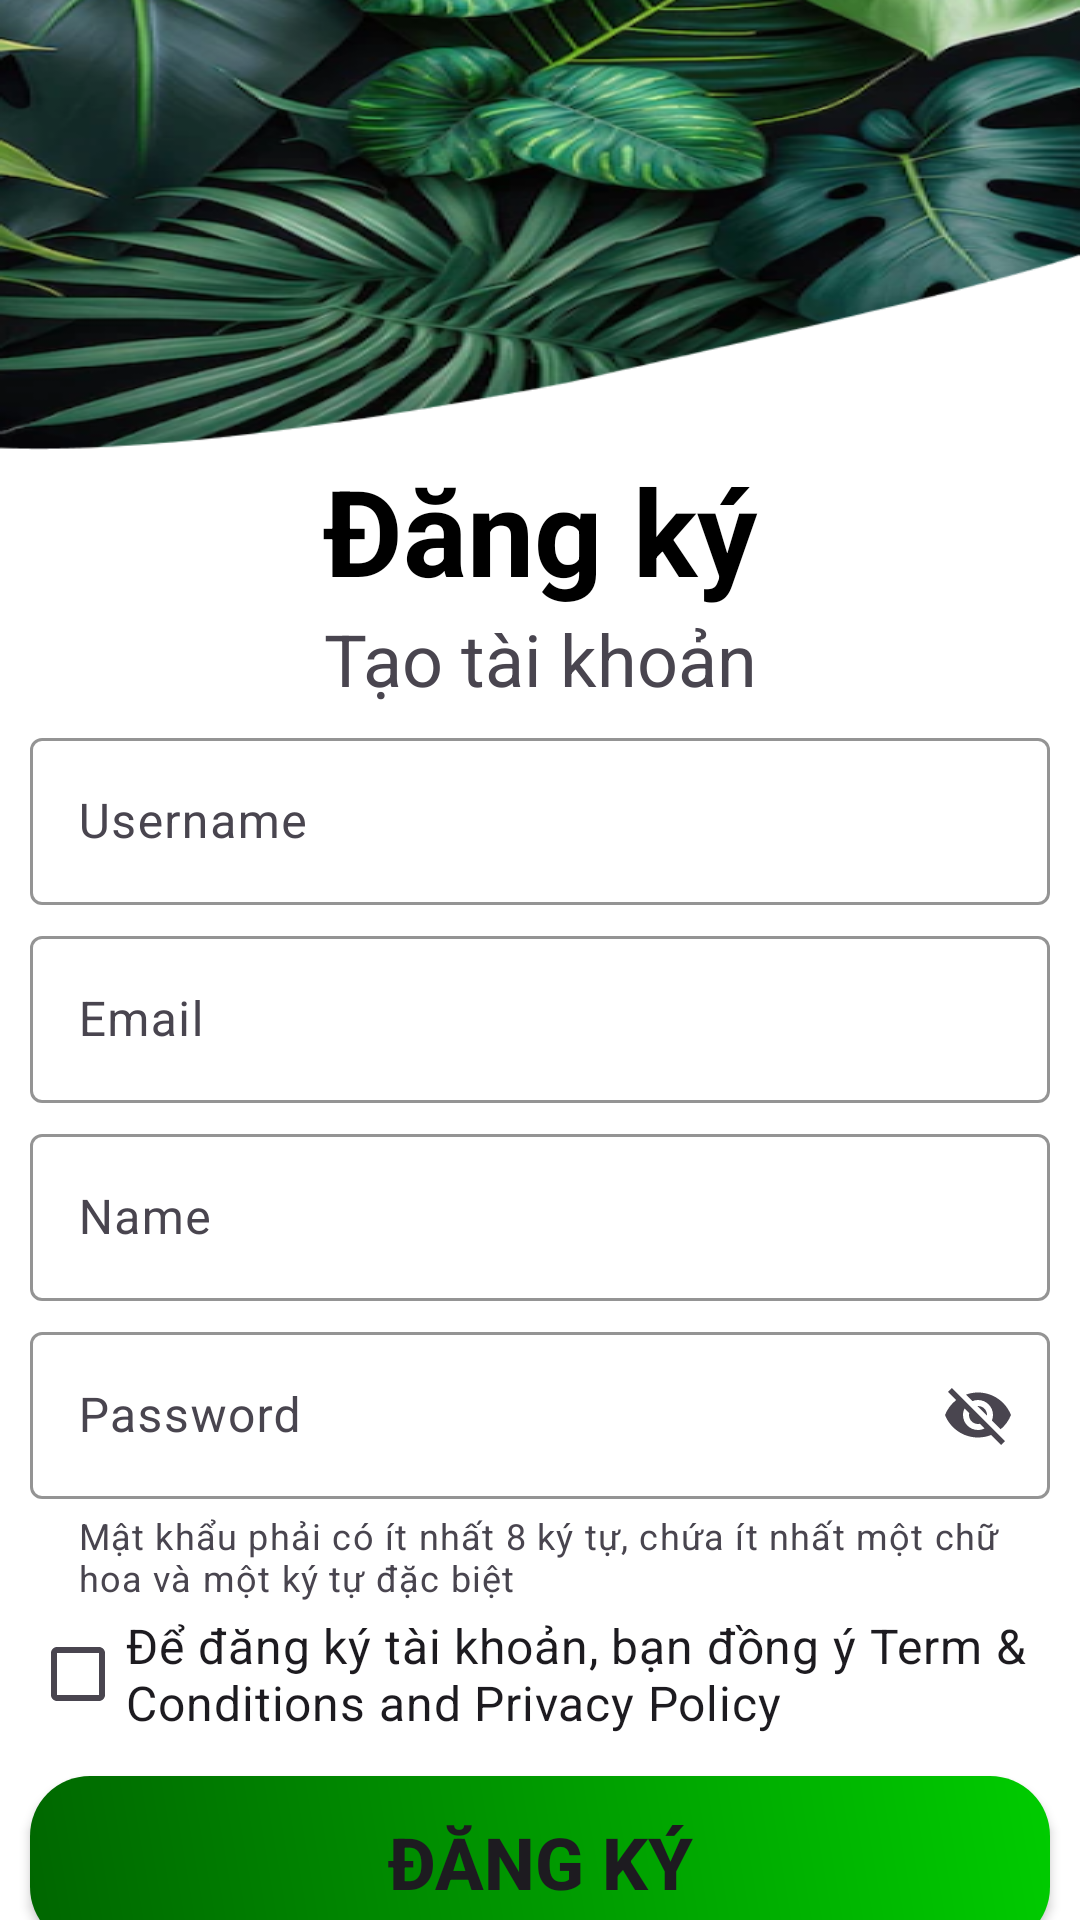

This screen was rendered from an Android layout file. Write that file and the resources it references.
<!-- AndroidManifest.xml: application theme Theme.GreenGrove -->
<!-- res/layout/activity_sign_up_screen.xml -->
<?xml version="1.0" encoding="utf-8"?>
<androidx.constraintlayout.widget.ConstraintLayout xmlns:android="http://schemas.android.com/apk/res/android"
    xmlns:app="http://schemas.android.com/apk/res-auto"
    xmlns:tools="http://schemas.android.com/tools"
    android:layout_width="match_parent"
    android:layout_height="match_parent"
    tools:context=".Activities.SignUp_Screen">
    <androidx.constraintlayout.widget.Guideline
        android:id="@+id/Vertical"
        android:layout_width="wrap_content"
        android:layout_height="wrap_content"
        android:orientation="vertical"
        app:layout_constraintGuide_percent="0.5" />

    <androidx.constraintlayout.widget.Guideline
        android:id="@+id/Horizontal"
        android:layout_width="wrap_content"
        android:layout_height="wrap_content"
        android:orientation="horizontal"
        app:layout_constraintGuide_percent="0.5" />
    <ImageView
        android:id="@+id/imgview"
        android:layout_width="match_parent"
        android:layout_height="150dp"
        android:scaleType="fitXY"
        android:src="@drawable/banner"
        app:layout_constraintEnd_toEndOf="parent"
        app:layout_constraintStart_toStartOf="parent"
        app:layout_constraintTop_toTopOf="parent"/>

    <TextView
        android:id="@+id/tvdk"
        android:layout_width="match_parent"
        android:layout_height="wrap_content"
        android:text="Đăng ký"
        android:textAlignment="center"
        android:textColor="#000000"
        android:textSize="40dp"
        android:textStyle="bold"
        app:layout_constraintEnd_toEndOf="parent"
        app:layout_constraintStart_toStartOf="parent"
        app:layout_constraintTop_toBottomOf="@id/imgview" />
    <TextView
        android:id="@+id/tvtext"
        android:layout_width="match_parent"
        android:layout_height="wrap_content"
        android:text="Tạo tài khoản"
        android:textAlignment="center"
        android:textSize="24dp"
        app:layout_constraintEnd_toEndOf="parent"
        app:layout_constraintStart_toStartOf="parent"
        app:layout_constraintTop_toBottomOf="@id/tvdk" />
    <com.google.android.material.textfield.TextInputLayout
        android:id="@+id/txtlayoutusername"
        android:layout_width="match_parent"
        android:layout_height="wrap_content"
        android:layout_marginLeft="10dp"
        android:layout_marginTop="5dp"
        android:layout_marginRight="10dp"
        app:boxStrokeColor="#00CC00"
        android:hint="Username"
        app:hintTextColor="#00CC00"
        app:layout_constraintEnd_toEndOf="parent"
        app:layout_constraintStart_toStartOf="parent"
        app:layout_constraintTop_toBottomOf="@id/tvtext">

        <com.google.android.material.textfield.TextInputEditText
            android:id="@+id/edUserName"
            android:layout_width="match_parent"
            android:layout_height="wrap_content"
            android:inputType="textPersonName" />
    </com.google.android.material.textfield.TextInputLayout>

    <com.google.android.material.textfield.TextInputLayout
        android:id="@+id/txtlayoutEmail"
        android:layout_width="match_parent"
        android:layout_height="wrap_content"
        android:layout_marginLeft="10dp"
        android:layout_marginTop="5dp"
        android:layout_marginRight="10dp"
        app:boxStrokeColor="#00CC00"
        android:hint="Email"
        app:hintTextColor="#00CC00"
        app:layout_constraintEnd_toEndOf="parent"
        app:layout_constraintStart_toStartOf="parent"
        app:layout_constraintTop_toBottomOf="@id/txtlayoutusername">
        <com.google.android.material.textfield.TextInputEditText
            android:id="@+id/edEmail"
            android:layout_width="match_parent"
            android:layout_height="wrap_content"
            android:inputType="textEmailAddress" />
    </com.google.android.material.textfield.TextInputLayout>
    <com.google.android.material.textfield.TextInputLayout
        android:id="@+id/txtlayoutName"
        android:layout_width="match_parent"
        android:layout_height="wrap_content"
        android:layout_marginLeft="10dp"
        android:layout_marginTop="5dp"
        android:layout_marginRight="10dp"
        app:boxStrokeColor="#00CC00"
        android:hint="Name"
        app:hintTextColor="#00CC00"
        app:layout_constraintEnd_toEndOf="parent"
        app:layout_constraintStart_toStartOf="parent"
        app:layout_constraintTop_toBottomOf="@id/txtlayoutEmail">
        <com.google.android.material.textfield.TextInputEditText
            android:id="@+id/edName"
            android:layout_width="match_parent"
            android:layout_height="wrap_content"
            android:inputType="textPhonetic" />
    </com.google.android.material.textfield.TextInputLayout>
    <com.google.android.material.textfield.TextInputLayout
        android:id="@+id/txtlayoutPassword"
        android:layout_width="match_parent"
        android:layout_height="wrap_content"
        android:layout_marginLeft="10dp"
        android:layout_marginTop="5dp"
        app:endIconMode="password_toggle"
        android:layout_marginRight="10dp"
        android:hint="Password"
        app:helperText="Mật khẩu phải có ít nhất 8 ký tự, chứa ít nhất một chữ hoa và một ký tự đặc biệt"
        app:hintTextColor="#00CC00"
        app:boxStrokeColor="#00CC00"
        app:layout_constraintEnd_toEndOf="parent"
        app:layout_constraintStart_toStartOf="parent"
        app:layout_constraintTop_toBottomOf="@id/txtlayoutName">
        <com.google.android.material.textfield.TextInputEditText
            android:id="@+id/edPassword"
            android:layout_width="match_parent"
            android:layout_height="wrap_content"
            android:inputType="textVisiblePassword" />
    </com.google.android.material.textfield.TextInputLayout>
    <CheckBox
        android:id="@+id/chkbox"
        android:layout_width="wrap_content"
        android:layout_height="wrap_content"
        android:layout_marginLeft="10dp"
        android:text="Để đăng ký tài khoản, bạn đồng ý Term &amp; Conditions and Privacy Policy "
        android:textSize="16dp"
        app:layout_constraintStart_toStartOf="parent"
        app:layout_constraintTop_toBottomOf="@id/txtlayoutPassword" />
    <Button
        android:id="@+id/btnSignup"
        android:layout_width="match_parent"
        android:layout_height="57dp"
        android:layout_margin="10dp"
        android:background="@drawable/custom_button"
        android:text="Đăng ký"
        android:textAlignment="center"
        android:textSize="24dp"
        android:textStyle="bold"
        app:backgroundTint="@null"
        app:layout_constraintEnd_toEndOf="parent"
        app:layout_constraintStart_toStartOf="parent"
        app:layout_constraintTop_toBottomOf="@id/chkbox" />
    <LinearLayout
        android:id="@+id/lilayout"
        android:layout_width="match_parent"
        android:layout_height="wrap_content"
        android:layout_margin="10dp"
        android:gravity="center_vertical"
        android:orientation="horizontal"
        app:layout_constraintTop_toBottomOf="@id/btnSignup">

        <View
            android:layout_width="0dp"
            android:layout_height="1dp"
            android:layout_weight="1"
            android:background="#00CC00" />

        <TextView
            android:layout_width="wrap_content"
            android:layout_height="wrap_content"
            android:paddingStart="16dp"
            android:paddingEnd="16dp"
            android:text="Hoặc"
            android:textColor="@android:color/black" />

        <View
            android:layout_width="0dp"
            android:layout_height="1dp"
            android:layout_weight="1"
            android:background="#00CC00" />
    </LinearLayout>

    <ImageButton
        android:id="@+id/imgbtnGG"
        android:layout_width="40dp"
        android:layout_height="40dp"
        android:background="@drawable/custom_imgbtn"
        android:src="@drawable/img_7"
        android:scaleType="fitXY"
        app:layout_constraintEnd_toStartOf="@+id/imgbtnFB"
        app:layout_constraintHorizontal_bias="0.5"
        app:layout_constraintStart_toStartOf="parent"
        app:layout_constraintTop_toBottomOf="@id/lilayout" />

    <ImageButton
        android:id="@+id/imgbtnFB"
        android:layout_width="40dp"
        android:layout_height="40dp"
        android:background="@drawable/custom_imgbtn"
        android:src="@drawable/img_8"
        android:scaleType="fitXY"
        app:layout_constraintEnd_toEndOf="parent"
        app:layout_constraintHorizontal_bias="0.5"
        app:layout_constraintStart_toEndOf="@+id/imgbtnGG"
        app:layout_constraintTop_toBottomOf="@id/lilayout" />
    <LinearLayout
        android:layout_width="match_parent"
        android:layout_height="wrap_content"
        android:layout_marginTop="15dp"
        android:gravity="center"
        android:orientation="horizontal"
        app:layout_constraintTop_toBottomOf="@id/imgbtnFB">

        <TextView
            android:id="@+id/textView"
            android:layout_width="wrap_content"
            android:layout_height="wrap_content"
            android:text="Tôi đã có tài khoản? "
            android:textAlignment="center"
            android:textSize="16dp" />

        <TextView
            android:id="@+id/tvDN"
            android:layout_width="wrap_content"
            android:layout_height="wrap_content"
            android:text="Đăng nhập"
            android:textColor="#00CC00"
            android:textSize="16dp"
            android:textStyle="bold" />
    </LinearLayout>

</androidx.constraintlayout.widget.ConstraintLayout>
<!-- resources referenced by this layout -->
<resources>
  <!-- drawable banner: png bitmap (drawable, 186086 bytes) -->
  <!-- drawable custom_button (drawable) -->
  <?xml version="1.0" encoding="utf-8"?>
  <shape xmlns:android="http://schemas.android.com/apk/res/android"
      android:shape="rectangle">
      <corners android:radius="20dp" /> 
      <gradient
          android:startColor="#006600"
          android:endColor="#00CC00"
          android:angle="45"/>
  </shape>
  <!-- drawable custom_imgbtn (drawable) -->
  <?xml version="1.0" encoding="utf-8"?>
  <shape xmlns:android="http://schemas.android.com/apk/res/android"
      android:shape="oval">
      <solid android:color="#00000000"/> 
      <size android:width="60dp" android:height="60dp"/> 
  </shape>
  <!-- drawable img_8: png bitmap (drawable, 14062 bytes) -->
  <style name="Theme.GreenGrove" parent="Base.Theme.GreenGrove" />
  <style name="Base.Theme.GreenGrove" parent="Theme.Material3.Light.NoActionBar">
          
          
          <item name="android:statusBarColor">@color/white</item>
          <item name="android:windowBackground">@color/white</item>
          <item name="android:navigationBarColor">@color/white</item>
      </style>
  <color name="white">#FFFFFFFF</color>
</resources>
